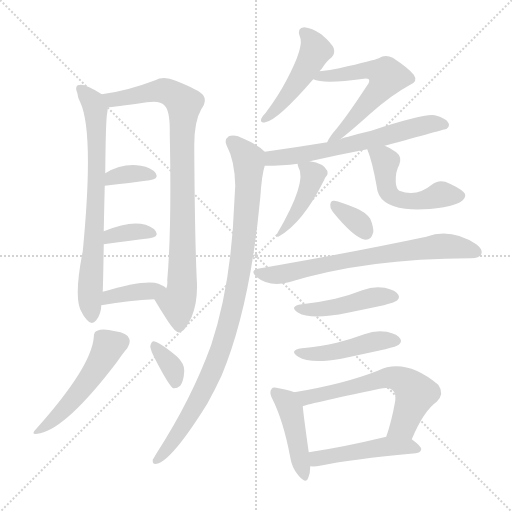
t = 0.00 s
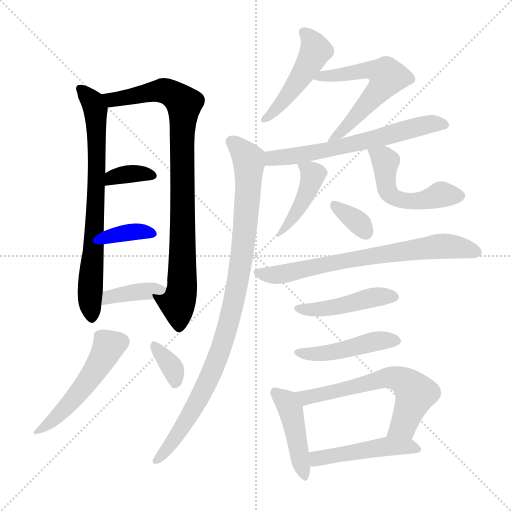
t = 2.71 s
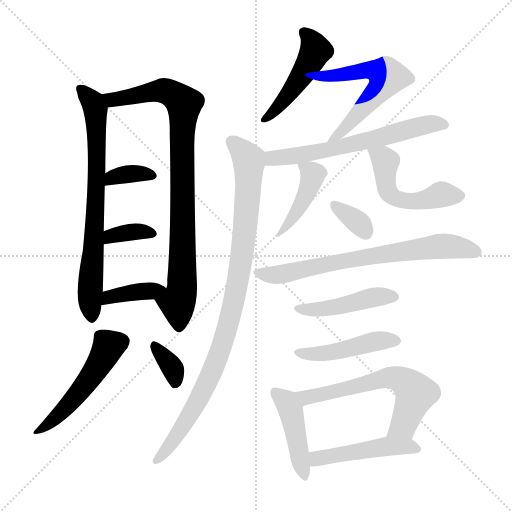
t = 5.41 s
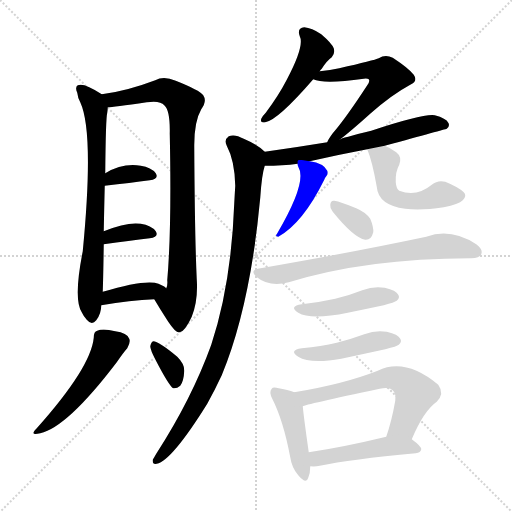
t = 8.12 s
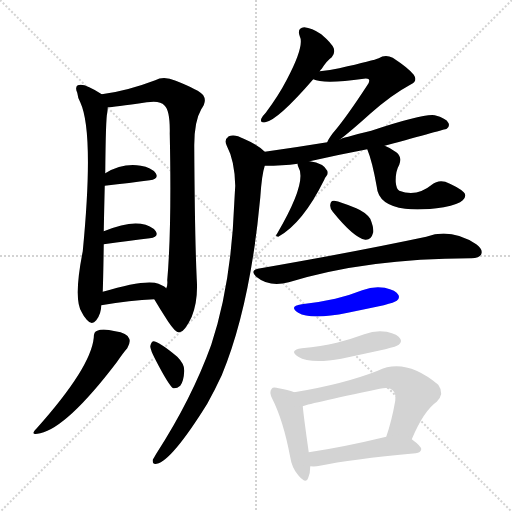
t = 10.83 s
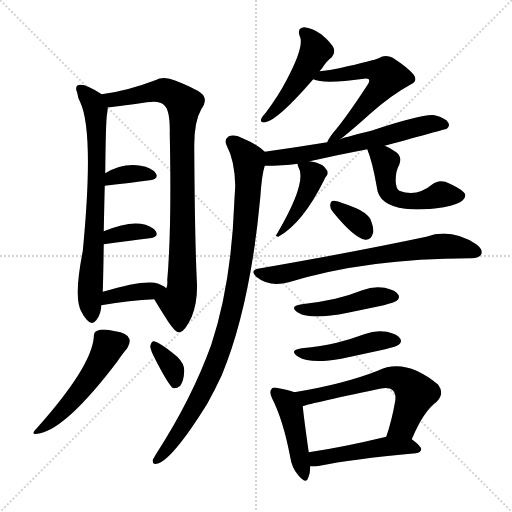
t = 13.53 s

The animated SVG that drew these frames (rendered in a browser with its animation timeline set to each time). Animation: 20 CSS @keyframes rules; one cycle of 13.53 s.

<svg version="1.1" viewBox="0 0 1024 1024" xmlns="http://www.w3.org/2000/svg">
  <g stroke="lightgray" stroke-dasharray="1,1" stroke-width="1" transform="scale(4, 4)">
    <line x1="0" y1="0" x2="256" y2="256"></line>
    <line x1="256" y1="0" x2="0" y2="256"></line>
    <line x1="128" y1="0" x2="128" y2="256"></line>
    <line x1="0" y1="128" x2="256" y2="128"></line>
  </g>
<g transform="scale(1, -1) translate(0, -900)">
   <style type="text/css">
    @keyframes keyframes0 {
      from {
       stroke: blue;
       stroke-dashoffset: 724;
       stroke-width: 128;
       }
       70% {
       animation-timing-function: step-end;
       stroke: blue;
       stroke-dashoffset: 0;
       stroke-width: 128;
       }
       to {
       stroke: black;
       stroke-width: 1024;
       }
       }
       #make-me-a-hanzi-animation-0 {
         animation: keyframes0 0.839193s both;
         animation-delay: 0.000000s;
         animation-timing-function: linear;
       }
    @keyframes keyframes1 {
      from {
       stroke: blue;
       stroke-dashoffset: 871;
       stroke-width: 128;
       }
       74% {
       animation-timing-function: step-end;
       stroke: blue;
       stroke-dashoffset: 0;
       stroke-width: 128;
       }
       to {
       stroke: black;
       stroke-width: 1024;
       }
       }
       #make-me-a-hanzi-animation-1 {
         animation: keyframes1 0.958822s both;
         animation-delay: 0.839193s;
         animation-timing-function: linear;
       }
    @keyframes keyframes2 {
      from {
       stroke: blue;
       stroke-dashoffset: 349;
       stroke-width: 128;
       }
       53% {
       animation-timing-function: step-end;
       stroke: blue;
       stroke-dashoffset: 0;
       stroke-width: 128;
       }
       to {
       stroke: black;
       stroke-width: 1024;
       }
       }
       #make-me-a-hanzi-animation-2 {
         animation: keyframes2 0.534017s both;
         animation-delay: 1.798014s;
         animation-timing-function: linear;
       }
    @keyframes keyframes3 {
      from {
       stroke: blue;
       stroke-dashoffset: 351;
       stroke-width: 128;
       }
       53% {
       animation-timing-function: step-end;
       stroke: blue;
       stroke-dashoffset: 0;
       stroke-width: 128;
       }
       to {
       stroke: black;
       stroke-width: 1024;
       }
       }
       #make-me-a-hanzi-animation-3 {
         animation: keyframes3 0.535645s both;
         animation-delay: 2.332031s;
         animation-timing-function: linear;
       }
    @keyframes keyframes4 {
      from {
       stroke: blue;
       stroke-dashoffset: 379;
       stroke-width: 128;
       }
       55% {
       animation-timing-function: step-end;
       stroke: blue;
       stroke-dashoffset: 0;
       stroke-width: 128;
       }
       to {
       stroke: black;
       stroke-width: 1024;
       }
       }
       #make-me-a-hanzi-animation-4 {
         animation: keyframes4 0.558431s both;
         animation-delay: 2.867676s;
         animation-timing-function: linear;
       }
    @keyframes keyframes5 {
      from {
       stroke: blue;
       stroke-dashoffset: 500;
       stroke-width: 128;
       }
       62% {
       animation-timing-function: step-end;
       stroke: blue;
       stroke-dashoffset: 0;
       stroke-width: 128;
       }
       to {
       stroke: black;
       stroke-width: 1024;
       }
       }
       #make-me-a-hanzi-animation-5 {
         animation: keyframes5 0.656901s both;
         animation-delay: 3.426107s;
         animation-timing-function: linear;
       }
    @keyframes keyframes6 {
      from {
       stroke: blue;
       stroke-dashoffset: 346;
       stroke-width: 128;
       }
       53% {
       animation-timing-function: step-end;
       stroke: blue;
       stroke-dashoffset: 0;
       stroke-width: 128;
       }
       to {
       stroke: black;
       stroke-width: 1024;
       }
       }
       #make-me-a-hanzi-animation-6 {
         animation: keyframes6 0.531576s both;
         animation-delay: 4.083008s;
         animation-timing-function: linear;
       }
    @keyframes keyframes7 {
      from {
       stroke: blue;
       stroke-dashoffset: 467;
       stroke-width: 128;
       }
       60% {
       animation-timing-function: step-end;
       stroke: blue;
       stroke-dashoffset: 0;
       stroke-width: 128;
       }
       to {
       stroke: black;
       stroke-width: 1024;
       }
       }
       #make-me-a-hanzi-animation-7 {
         animation: keyframes7 0.630046s both;
         animation-delay: 4.614583s;
         animation-timing-function: linear;
       }
    @keyframes keyframes8 {
      from {
       stroke: blue;
       stroke-dashoffset: 568;
       stroke-width: 128;
       }
       65% {
       animation-timing-function: step-end;
       stroke: blue;
       stroke-dashoffset: 0;
       stroke-width: 128;
       }
       to {
       stroke: black;
       stroke-width: 1024;
       }
       }
       #make-me-a-hanzi-animation-8 {
         animation: keyframes8 0.712240s both;
         animation-delay: 5.244629s;
         animation-timing-function: linear;
       }
    @keyframes keyframes9 {
      from {
       stroke: blue;
       stroke-dashoffset: 621;
       stroke-width: 128;
       }
       67% {
       animation-timing-function: step-end;
       stroke: blue;
       stroke-dashoffset: 0;
       stroke-width: 128;
       }
       to {
       stroke: black;
       stroke-width: 1024;
       }
       }
       #make-me-a-hanzi-animation-9 {
         animation: keyframes9 0.755371s both;
         animation-delay: 5.956868s;
         animation-timing-function: linear;
       }
    @keyframes keyframes10 {
      from {
       stroke: blue;
       stroke-dashoffset: 946;
       stroke-width: 128;
       }
       75% {
       animation-timing-function: step-end;
       stroke: blue;
       stroke-dashoffset: 0;
       stroke-width: 128;
       }
       to {
       stroke: black;
       stroke-width: 1024;
       }
       }
       #make-me-a-hanzi-animation-10 {
         animation: keyframes10 1.019857s both;
         animation-delay: 6.712240s;
         animation-timing-function: linear;
       }
    @keyframes keyframes11 {
      from {
       stroke: blue;
       stroke-dashoffset: 411;
       stroke-width: 128;
       }
       57% {
       animation-timing-function: step-end;
       stroke: blue;
       stroke-dashoffset: 0;
       stroke-width: 128;
       }
       to {
       stroke: black;
       stroke-width: 1024;
       }
       }
       #make-me-a-hanzi-animation-11 {
         animation: keyframes11 0.584473s both;
         animation-delay: 7.732096s;
         animation-timing-function: linear;
       }
    @keyframes keyframes12 {
      from {
       stroke: blue;
       stroke-dashoffset: 504;
       stroke-width: 128;
       }
       62% {
       animation-timing-function: step-end;
       stroke: blue;
       stroke-dashoffset: 0;
       stroke-width: 128;
       }
       to {
       stroke: black;
       stroke-width: 1024;
       }
       }
       #make-me-a-hanzi-animation-12 {
         animation: keyframes12 0.660156s both;
         animation-delay: 8.316569s;
         animation-timing-function: linear;
       }
    @keyframes keyframes13 {
      from {
       stroke: blue;
       stroke-dashoffset: 336;
       stroke-width: 128;
       }
       52% {
       animation-timing-function: step-end;
       stroke: blue;
       stroke-dashoffset: 0;
       stroke-width: 128;
       }
       to {
       stroke: black;
       stroke-width: 1024;
       }
       }
       #make-me-a-hanzi-animation-13 {
         animation: keyframes13 0.523438s both;
         animation-delay: 8.976725s;
         animation-timing-function: linear;
       }
    @keyframes keyframes14 {
      from {
       stroke: blue;
       stroke-dashoffset: 700;
       stroke-width: 128;
       }
       69% {
       animation-timing-function: step-end;
       stroke: blue;
       stroke-dashoffset: 0;
       stroke-width: 128;
       }
       to {
       stroke: black;
       stroke-width: 1024;
       }
       }
       #make-me-a-hanzi-animation-14 {
         animation: keyframes14 0.819661s both;
         animation-delay: 9.500163s;
         animation-timing-function: linear;
       }
    @keyframes keyframes15 {
      from {
       stroke: blue;
       stroke-dashoffset: 447;
       stroke-width: 128;
       }
       59% {
       animation-timing-function: step-end;
       stroke: blue;
       stroke-dashoffset: 0;
       stroke-width: 128;
       }
       to {
       stroke: black;
       stroke-width: 1024;
       }
       }
       #make-me-a-hanzi-animation-15 {
         animation: keyframes15 0.613770s both;
         animation-delay: 10.319824s;
         animation-timing-function: linear;
       }
    @keyframes keyframes16 {
      from {
       stroke: blue;
       stroke-dashoffset: 451;
       stroke-width: 128;
       }
       59% {
       animation-timing-function: step-end;
       stroke: blue;
       stroke-dashoffset: 0;
       stroke-width: 128;
       }
       to {
       stroke: black;
       stroke-width: 1024;
       }
       }
       #make-me-a-hanzi-animation-16 {
         animation: keyframes16 0.617025s both;
         animation-delay: 10.933594s;
         animation-timing-function: linear;
       }
    @keyframes keyframes17 {
      from {
       stroke: blue;
       stroke-dashoffset: 436;
       stroke-width: 128;
       }
       59% {
       animation-timing-function: step-end;
       stroke: blue;
       stroke-dashoffset: 0;
       stroke-width: 128;
       }
       to {
       stroke: black;
       stroke-width: 1024;
       }
       }
       #make-me-a-hanzi-animation-17 {
         animation: keyframes17 0.604818s both;
         animation-delay: 11.550618s;
         animation-timing-function: linear;
       }
    @keyframes keyframes18 {
      from {
       stroke: blue;
       stroke-dashoffset: 608;
       stroke-width: 128;
       }
       66% {
       animation-timing-function: step-end;
       stroke: blue;
       stroke-dashoffset: 0;
       stroke-width: 128;
       }
       to {
       stroke: black;
       stroke-width: 1024;
       }
       }
       #make-me-a-hanzi-animation-18 {
         animation: keyframes18 0.744792s both;
         animation-delay: 12.155436s;
         animation-timing-function: linear;
       }
    @keyframes keyframes19 {
      from {
       stroke: blue;
       stroke-dashoffset: 469;
       stroke-width: 128;
       }
       60% {
       animation-timing-function: step-end;
       stroke: blue;
       stroke-dashoffset: 0;
       stroke-width: 128;
       }
       to {
       stroke: black;
       stroke-width: 1024;
       }
       }
       #make-me-a-hanzi-animation-19 {
         animation: keyframes19 0.631673s both;
         animation-delay: 12.900228s;
         animation-timing-function: linear;
       }
</style>
<path d="M 203.5 711.5 Q 167.5 735.5 155.5 729.5 Q 149.5 725.5 154.5 714.5 Q 155.5 704.5 160.5 695.5 Q 188.5 635.5 165.5 397.5 Q 146.5 301.5 163.5 275.5 Q 166.5 268.5 173.5 260.5 Q 183.5 248.5 192.5 259.5 Q 202.5 272.5 202.5 289.5 L 205.5 316.5 Q 206.5 343.5 207.5 411.5 L 207.5 437.5 Q 208.5 489.5 209.5 528.5 L 210.5 553.5 Q 211.5 664.5 214.5 674.5 Q 215.5 681.5 215.5 685.5 C 217.5 702.5 217.5 702.5 203.5 711.5 Z" fill="lightgray"></path> 
<path d="M 308.5 301.5 Q 321.5 279.5 336.5 256.5 Q 352.5 232.5 359.5 235.5 Q 369.5 236.5 383.5 266.5 Q 396.5 299.5 393.5 341.5 Q 389.5 426.5 388.5 609.5 Q 388.5 657.5 402.5 681.5 Q 414.5 697.5 406.5 709.5 Q 399.5 719.5 351.5 738.5 Q 327.5 748.5 310.5 739.5 Q 252.5 717.5 203.5 711.5 C 173.5 707.5 185.5 682.5 215.5 685.5 Q 225.5 685.5 293.5 695.5 Q 320.5 699.5 328.5 689.5 Q 340.5 679.5 339.5 632.5 Q 343.5 443.5 334.5 339.5 Q 335.5 329.5 332.5 323.5 C 328.5 293.5 293.5 327.5 308.5 301.5 Z" fill="lightgray"></path> 
<path d="M 209.5 528.5 Q 261.5 534.5 299.5 539.5 Q 318.5 542.5 311.5 553.5 Q 302.5 565.5 281.5 568.5 Q 245.5 574.5 210.5 553.5 C 184.5 538.5 179.5 525.5 209.5 528.5 Z" fill="lightgray"></path> 
<path d="M 207.5 411.5 Q 259.5 418.5 299.5 423.5 Q 318.5 426.5 311.5 437.5 Q 302.5 449.5 281.5 452.5 Q 253.5 456.5 207.5 437.5 C 179.5 426.5 177.5 407.5 207.5 411.5 Z" fill="lightgray"></path> 
<path d="M 202.5 289.5 Q 260.5 299.5 308.5 301.5 C 338.5 302.5 355.5 304.5 332.5 323.5 Q 325.5 330.5 309.5 334.5 Q 278.5 338.5 205.5 316.5 C 176.5 307.5 172.5 284.5 202.5 289.5 Z" fill="lightgray"></path> 
<path d="M 187.5 224.5 Q 181.5 164.5 73.5 43.5 Q 57.5 27.5 80.5 33.5 Q 134.5 45.5 233.5 175.5 Q 246.5 194.5 254.5 203.5 Q 261.5 215.5 258.5 222.5 Q 254.5 234.5 230.5 237.5 Q 205.5 243.5 194.5 238.5 Q 187.5 237.5 187.5 224.5 Z" fill="lightgray"></path> 
<path d="M 311.5 179.5 Q 338.5 127.5 346.5 123.5 Q 353.5 122.5 360.5 128.5 Q 367.5 137.5 368.5 158.5 Q 369.5 171.5 354.5 186.5 Q 317.5 217.5 306.5 217.5 Q 302.5 216.5 300.5 207.5 Q 300.5 200.5 311.5 179.5 Z" fill="lightgray"></path> 
<path d="M 639.5 757.5 Q 640.5 760.5 643.5 762.5 Q 653.5 778.5 663.5 785.5 Q 670.5 792.5 667.5 803.5 Q 663.5 813.5 642.5 831.5 Q 623.5 844.5 608.5 845.5 Q 593.5 844.5 599.5 827.5 Q 609.5 808.5 573.5 740.5 Q 557.5 709.5 531.5 674.5 Q 524.5 667.5 522.5 662.5 Q 519.5 653.5 530.5 655.5 Q 555.5 659.5 626.5 741.5 L 639.5 757.5 Z" fill="lightgray"></path> 
<path d="M 680.5 621.5 Q 701.5 637.5 741.5 673.5 Q 783.5 710.5 820.5 730.5 Q 836.5 737.5 827.5 750.5 Q 817.5 763.5 785.5 784.5 Q 770.5 791.5 757.5 783.5 Q 748.5 779.5 678.5 763.5 Q 660.5 759.5 639.5 757.5 C 609.5 754.5 597.5 750.5 626.5 741.5 Q 647.5 731.5 727.5 742.5 Q 734.5 743.5 737.5 741.5 Q 740.5 737.5 734.5 729.5 Q 691.5 663.5 665.5 633.5 Q 656.5 621.5 654.5 615.5 C 641.5 590.5 656.5 602.5 680.5 621.5 Z" fill="lightgray"></path> 
<path d="M 529.5 568.5 Q 565.5 568.5 595.5 572.5 L 619.5 577.5 Q 676.5 590.5 734.5 601.5 L 769.5 608.5 Q 889.5 641.5 893.5 642.5 Q 900.5 648.5 896.5 654.5 Q 892.5 663.5 869.5 669.5 Q 848.5 673.5 742.5 638.5 Q 681.5 623.5 680.5 621.5 L 654.5 615.5 Q 593.5 605.5 529.5 596.5 C 499.5 592.5 499.5 568.5 529.5 568.5 Z" fill="lightgray"></path> 
<path d="M 529.5 596.5 Q 513.5 611.5 487.5 622.5 Q 469.5 632.5 457.5 627.5 Q 447.5 620.5 453.5 608.5 Q 469.5 578.5 470.5 528.5 Q 469.5 512.5 468.5 493.5 Q 462.5 331.5 422.5 210.5 Q 383.5 102.5 312.5 -7.5 Q 308.5 -14.5 305.5 -19.5 Q 304.5 -29.5 313.5 -27.5 Q 343.5 -21.5 414.5 92.5 Q 429.5 119.5 443.5 149.5 Q 500.5 287.5 520.5 504.5 Q 523.5 550.5 529.5 568.5 C 534.5 592.5 534.5 592.5 529.5 596.5 Z" fill="lightgray"></path> 
<path d="M 595.5 572.5 Q 594.5 571.5 596.5 566.5 Q 615.5 536.5 553.5 431.5 Q 549.5 427.5 556.5 426.5 Q 605.5 453.5 648.5 540.5 Q 649.5 544.5 652.5 547.5 Q 656.5 551.5 654.5 558.5 Q 647.5 573.5 619.5 577.5 C 594.5 581.5 594.5 581.5 595.5 572.5 Z" fill="lightgray"></path> 
<path d="M 734.5 601.5 Q 744.5 577.5 753.5 526.5 Q 756.5 489.5 810.5 482.5 Q 841.5 478.5 887.5 485.5 Q 917.5 491.5 925.5 499.5 Q 934.5 508.5 927.5 515.5 Q 917.5 525.5 890.5 536.5 Q 875.5 540.5 863.5 530.5 Q 833.5 505.5 798.5 518.5 Q 792.5 522.5 791.5 535.5 Q 790.5 556.5 798.5 570.5 Q 804.5 586.5 792.5 595.5 Q 780.5 604.5 769.5 608.5 C 742.5 620.5 724.5 628.5 734.5 601.5 Z" fill="lightgray"></path> 
<path d="M 665.5 476.5 Q 707.5 424.5 730.5 420.5 Q 742.5 419.5 746.5 435.5 Q 747.5 445.5 740.5 462.5 Q 731.5 475.5 712.5 483.5 Q 681.5 496.5 668.5 498.5 Q 661.5 499.5 660.5 490.5 Q 659.5 483.5 665.5 476.5 Z" fill="lightgray"></path> 
<path d="M 515.5 362.5 Q 499.5 359.5 512.5 346.5 Q 539.5 324.5 577.5 335.5 Q 734.5 383.5 940.5 383.5 L 942.5 383.5 Q 958.5 383.5 962.5 391.5 Q 966.5 401.5 952.5 411.5 Q 901.5 444.5 852.5 426.5 Q 711.5 396.5 515.5 362.5 Z" fill="lightgray"></path> 
<path d="M 603.5 291.5 Q 576.5 287.5 596.5 274.5 Q 621.5 259.5 695.5 274.5 Q 729.5 281.5 767.5 289.5 Q 789.5 295.5 793.5 298.5 Q 800.5 304.5 796.5 310.5 Q 792.5 319.5 769.5 324.5 Q 747.5 328.5 724.5 319.5 Q 699.5 309.5 670.5 302.5 Q 639.5 295.5 603.5 291.5 Z" fill="lightgray"></path> 
<path d="M 603.5 203.5 Q 576.5 199.5 596.5 186.5 Q 620.5 171.5 682.5 182.5 Q 724.5 191.5 770.5 201.5 Q 794.5 207.5 797.5 210.5 Q 804.5 216.5 800.5 222.5 Q 796.5 231.5 773.5 236.5 Q 751.5 240.5 728.5 231.5 Q 701.5 221.5 673.5 214.5 Q 642.5 207.5 603.5 203.5 Z" fill="lightgray"></path> 
<path d="M 588.5 115.5 Q 579.5 119.5 557.5 123.5 Q 545.5 126.5 543.5 122.5 Q 537.5 116.5 544.5 102.5 Q 566.5 59.5 580.5 -14.5 Q 583.5 -35.5 596.5 -50.5 Q 612.5 -69.5 616.5 -55.5 Q 620.5 -46.5 620.5 -32.5 L 617.5 -4.5 Q 607.5 65.5 605.5 87.5 C 603.5 110.5 603.5 110.5 588.5 115.5 Z" fill="lightgray"></path> 
<path d="M 823.5 21.5 Q 847.5 78.5 873.5 96.5 Q 889.5 112.5 876.5 130.5 Q 810.5 185.5 755.5 158.5 Q 686.5 131.5 588.5 115.5 C 558.5 110.5 576.5 78.5 605.5 87.5 Q 608.5 90.5 759.5 122.5 Q 778.5 126.5 785.5 119.5 Q 792.5 112.5 790.5 98.5 Q 783.5 58.5 772.5 26.5 C 763.5 -2.5 811.5 -5.5 823.5 21.5 Z" fill="lightgray"></path> 
<path d="M 620.5 -32.5 Q 630.5 -33.5 639.5 -31.5 Q 700.5 -18.5 831.5 -6.5 Q 841.5 -5.5 842.5 1.5 Q 842.5 7.5 823.5 21.5 C 806.5 34.5 801.5 33.5 772.5 26.5 Q 685.5 5.5 617.5 -4.5 C 587.5 -8.5 590.5 -31.5 620.5 -32.5 Z" fill="lightgray"></path> 
      <clipPath id="make-me-a-hanzi-clip-0">
      <path d="M 203.5 711.5 Q 167.5 735.5 155.5 729.5 Q 149.5 725.5 154.5 714.5 Q 155.5 704.5 160.5 695.5 Q 188.5 635.5 165.5 397.5 Q 146.5 301.5 163.5 275.5 Q 166.5 268.5 173.5 260.5 Q 183.5 248.5 192.5 259.5 Q 202.5 272.5 202.5 289.5 L 205.5 316.5 Q 206.5 343.5 207.5 411.5 L 207.5 437.5 Q 208.5 489.5 209.5 528.5 L 210.5 553.5 Q 211.5 664.5 214.5 674.5 Q 215.5 681.5 215.5 685.5 C 217.5 702.5 217.5 702.5 203.5 711.5 Z" fill="lightgray"></path>
      </clipPath>
      <path clip-path="url(#make-me-a-hanzi-clip-0)" d="M 160.5 721.5 L 185.5 695.5 L 191.5 676.5 L 195.5 566.5 L 180.5 342.5 L 183.5 265.5 " fill="none" id="make-me-a-hanzi-animation-0" stroke-dasharray="596 1192" stroke-linecap="round"></path>

      <clipPath id="make-me-a-hanzi-clip-1">
      <path d="M 308.5 301.5 Q 321.5 279.5 336.5 256.5 Q 352.5 232.5 359.5 235.5 Q 369.5 236.5 383.5 266.5 Q 396.5 299.5 393.5 341.5 Q 389.5 426.5 388.5 609.5 Q 388.5 657.5 402.5 681.5 Q 414.5 697.5 406.5 709.5 Q 399.5 719.5 351.5 738.5 Q 327.5 748.5 310.5 739.5 Q 252.5 717.5 203.5 711.5 C 173.5 707.5 185.5 682.5 215.5 685.5 Q 225.5 685.5 293.5 695.5 Q 320.5 699.5 328.5 689.5 Q 340.5 679.5 339.5 632.5 Q 343.5 443.5 334.5 339.5 Q 335.5 329.5 332.5 323.5 C 328.5 293.5 293.5 327.5 308.5 301.5 Z" fill="lightgray"></path>
      </clipPath>
      <path clip-path="url(#make-me-a-hanzi-clip-1)" d="M 211.5 707.5 L 238.5 701.5 L 328.5 718.5 L 351.5 708.5 L 368.5 691.5 L 363.5 643.5 L 364.5 332.5 L 354.5 292.5 L 358.5 246.5 " fill="none" id="make-me-a-hanzi-animation-1" stroke-dasharray="743 1486" stroke-linecap="round"></path>

      <clipPath id="make-me-a-hanzi-clip-2">
      <path d="M 209.5 528.5 Q 261.5 534.5 299.5 539.5 Q 318.5 542.5 311.5 553.5 Q 302.5 565.5 281.5 568.5 Q 245.5 574.5 210.5 553.5 C 184.5 538.5 179.5 525.5 209.5 528.5 Z" fill="lightgray"></path>
      </clipPath>
      <path clip-path="url(#make-me-a-hanzi-clip-2)" d="M 217.5 534.5 L 224.5 545.5 L 260.5 552.5 L 303.5 548.5 " fill="none" id="make-me-a-hanzi-animation-2" stroke-dasharray="221 442" stroke-linecap="round"></path>

      <clipPath id="make-me-a-hanzi-clip-3">
      <path d="M 207.5 411.5 Q 259.5 418.5 299.5 423.5 Q 318.5 426.5 311.5 437.5 Q 302.5 449.5 281.5 452.5 Q 253.5 456.5 207.5 437.5 C 179.5 426.5 177.5 407.5 207.5 411.5 Z" fill="lightgray"></path>
      </clipPath>
      <path clip-path="url(#make-me-a-hanzi-clip-3)" d="M 215.5 418.5 L 222.5 429.5 L 237.5 432.5 L 284.5 437.5 L 303.5 432.5 " fill="none" id="make-me-a-hanzi-animation-3" stroke-dasharray="223 446" stroke-linecap="round"></path>

      <clipPath id="make-me-a-hanzi-clip-4">
      <path d="M 202.5 289.5 Q 260.5 299.5 308.5 301.5 C 338.5 302.5 355.5 304.5 332.5 323.5 Q 325.5 330.5 309.5 334.5 Q 278.5 338.5 205.5 316.5 C 176.5 307.5 172.5 284.5 202.5 289.5 Z" fill="lightgray"></path>
      </clipPath>
      <path clip-path="url(#make-me-a-hanzi-clip-4)" d="M 209.5 295.5 L 218.5 307.5 L 325.5 323.5 " fill="none" id="make-me-a-hanzi-animation-4" stroke-dasharray="251 502" stroke-linecap="round"></path>

      <clipPath id="make-me-a-hanzi-clip-5">
      <path d="M 187.5 224.5 Q 181.5 164.5 73.5 43.5 Q 57.5 27.5 80.5 33.5 Q 134.5 45.5 233.5 175.5 Q 246.5 194.5 254.5 203.5 Q 261.5 215.5 258.5 222.5 Q 254.5 234.5 230.5 237.5 Q 205.5 243.5 194.5 238.5 Q 187.5 237.5 187.5 224.5 Z" fill="lightgray"></path>
      </clipPath>
      <path clip-path="url(#make-me-a-hanzi-clip-5)" d="M 243.5 217.5 L 217.5 208.5 L 194.5 164.5 L 139.5 92.5 L 82.5 42.5 " fill="none" id="make-me-a-hanzi-animation-5" stroke-dasharray="372 744" stroke-linecap="round"></path>

      <clipPath id="make-me-a-hanzi-clip-6">
      <path d="M 311.5 179.5 Q 338.5 127.5 346.5 123.5 Q 353.5 122.5 360.5 128.5 Q 367.5 137.5 368.5 158.5 Q 369.5 171.5 354.5 186.5 Q 317.5 217.5 306.5 217.5 Q 302.5 216.5 300.5 207.5 Q 300.5 200.5 311.5 179.5 Z" fill="lightgray"></path>
      </clipPath>
      <path clip-path="url(#make-me-a-hanzi-clip-6)" d="M 308.5 209.5 L 343.5 166.5 L 351.5 132.5 " fill="none" id="make-me-a-hanzi-animation-6" stroke-dasharray="218 436" stroke-linecap="round"></path>

      <clipPath id="make-me-a-hanzi-clip-7">
      <path d="M 639.5 757.5 Q 640.5 760.5 643.5 762.5 Q 653.5 778.5 663.5 785.5 Q 670.5 792.5 667.5 803.5 Q 663.5 813.5 642.5 831.5 Q 623.5 844.5 608.5 845.5 Q 593.5 844.5 599.5 827.5 Q 609.5 808.5 573.5 740.5 Q 557.5 709.5 531.5 674.5 Q 524.5 667.5 522.5 662.5 Q 519.5 653.5 530.5 655.5 Q 555.5 659.5 626.5 741.5 L 639.5 757.5 Z" fill="lightgray"></path>
      </clipPath>
      <path clip-path="url(#make-me-a-hanzi-clip-7)" d="M 607.5 834.5 L 629.5 805.5 L 625.5 785.5 L 590.5 728.5 L 531.5 664.5 " fill="none" id="make-me-a-hanzi-animation-7" stroke-dasharray="339 678" stroke-linecap="round"></path>

      <clipPath id="make-me-a-hanzi-clip-8">
      <path d="M 680.5 621.5 Q 701.5 637.5 741.5 673.5 Q 783.5 710.5 820.5 730.5 Q 836.5 737.5 827.5 750.5 Q 817.5 763.5 785.5 784.5 Q 770.5 791.5 757.5 783.5 Q 748.5 779.5 678.5 763.5 Q 660.5 759.5 639.5 757.5 C 609.5 754.5 597.5 750.5 626.5 741.5 Q 647.5 731.5 727.5 742.5 Q 734.5 743.5 737.5 741.5 Q 740.5 737.5 734.5 729.5 Q 691.5 663.5 665.5 633.5 Q 656.5 621.5 654.5 615.5 C 641.5 590.5 656.5 602.5 680.5 621.5 Z" fill="lightgray"></path>
      </clipPath>
      <path clip-path="url(#make-me-a-hanzi-clip-8)" d="M 631.5 744.5 L 743.5 760.5 L 772.5 750.5 L 756.5 716.5 L 672.5 626.5 L 665.5 625.5 " fill="none" id="make-me-a-hanzi-animation-8" stroke-dasharray="440 880" stroke-linecap="round"></path>

      <clipPath id="make-me-a-hanzi-clip-9">
      <path d="M 529.5 568.5 Q 565.5 568.5 595.5 572.5 L 619.5 577.5 Q 676.5 590.5 734.5 601.5 L 769.5 608.5 Q 889.5 641.5 893.5 642.5 Q 900.5 648.5 896.5 654.5 Q 892.5 663.5 869.5 669.5 Q 848.5 673.5 742.5 638.5 Q 681.5 623.5 680.5 621.5 L 654.5 615.5 Q 593.5 605.5 529.5 596.5 C 499.5 592.5 499.5 568.5 529.5 568.5 Z" fill="lightgray"></path>
      </clipPath>
      <path clip-path="url(#make-me-a-hanzi-clip-9)" d="M 536.5 575.5 L 544.5 583.5 L 637.5 596.5 L 861.5 652.5 L 890.5 649.5 " fill="none" id="make-me-a-hanzi-animation-9" stroke-dasharray="493 986" stroke-linecap="round"></path>

      <clipPath id="make-me-a-hanzi-clip-10">
      <path d="M 529.5 596.5 Q 513.5 611.5 487.5 622.5 Q 469.5 632.5 457.5 627.5 Q 447.5 620.5 453.5 608.5 Q 469.5 578.5 470.5 528.5 Q 469.5 512.5 468.5 493.5 Q 462.5 331.5 422.5 210.5 Q 383.5 102.5 312.5 -7.5 Q 308.5 -14.5 305.5 -19.5 Q 304.5 -29.5 313.5 -27.5 Q 343.5 -21.5 414.5 92.5 Q 429.5 119.5 443.5 149.5 Q 500.5 287.5 520.5 504.5 Q 523.5 550.5 529.5 568.5 C 534.5 592.5 534.5 592.5 529.5 596.5 Z" fill="lightgray"></path>
      </clipPath>
      <path clip-path="url(#make-me-a-hanzi-clip-10)" d="M 464.5 616.5 L 497.5 581.5 L 497.5 531.5 L 482.5 375.5 L 464.5 281.5 L 436.5 187.5 L 393.5 90.5 L 339.5 8.5 L 314.5 -18.5 " fill="none" id="make-me-a-hanzi-animation-10" stroke-dasharray="818 1636" stroke-linecap="round"></path>

      <clipPath id="make-me-a-hanzi-clip-11">
      <path d="M 595.5 572.5 Q 594.5 571.5 596.5 566.5 Q 615.5 536.5 553.5 431.5 Q 549.5 427.5 556.5 426.5 Q 605.5 453.5 648.5 540.5 Q 649.5 544.5 652.5 547.5 Q 656.5 551.5 654.5 558.5 Q 647.5 573.5 619.5 577.5 C 594.5 581.5 594.5 581.5 595.5 572.5 Z" fill="lightgray"></path>
      </clipPath>
      <path clip-path="url(#make-me-a-hanzi-clip-11)" d="M 602.5 570.5 L 622.5 555.5 L 624.5 542.5 L 590.5 470.5 L 565.5 443.5 " fill="none" id="make-me-a-hanzi-animation-11" stroke-dasharray="283 566" stroke-linecap="round"></path>

      <clipPath id="make-me-a-hanzi-clip-12">
      <path d="M 734.5 601.5 Q 744.5 577.5 753.5 526.5 Q 756.5 489.5 810.5 482.5 Q 841.5 478.5 887.5 485.5 Q 917.5 491.5 925.5 499.5 Q 934.5 508.5 927.5 515.5 Q 917.5 525.5 890.5 536.5 Q 875.5 540.5 863.5 530.5 Q 833.5 505.5 798.5 518.5 Q 792.5 522.5 791.5 535.5 Q 790.5 556.5 798.5 570.5 Q 804.5 586.5 792.5 595.5 Q 780.5 604.5 769.5 608.5 C 742.5 620.5 724.5 628.5 734.5 601.5 Z" fill="lightgray"></path>
      </clipPath>
      <path clip-path="url(#make-me-a-hanzi-clip-12)" d="M 741.5 597.5 L 770.5 576.5 L 773.5 524.5 L 789.5 503.5 L 830.5 497.5 L 882.5 511.5 L 920.5 508.5 " fill="none" id="make-me-a-hanzi-animation-12" stroke-dasharray="376 752" stroke-linecap="round"></path>

      <clipPath id="make-me-a-hanzi-clip-13">
      <path d="M 665.5 476.5 Q 707.5 424.5 730.5 420.5 Q 742.5 419.5 746.5 435.5 Q 747.5 445.5 740.5 462.5 Q 731.5 475.5 712.5 483.5 Q 681.5 496.5 668.5 498.5 Q 661.5 499.5 660.5 490.5 Q 659.5 483.5 665.5 476.5 Z" fill="lightgray"></path>
      </clipPath>
      <path clip-path="url(#make-me-a-hanzi-clip-13)" d="M 671.5 487.5 L 715.5 456.5 L 731.5 435.5 " fill="none" id="make-me-a-hanzi-animation-13" stroke-dasharray="208 416" stroke-linecap="round"></path>

      <clipPath id="make-me-a-hanzi-clip-14">
      <path d="M 515.5 362.5 Q 499.5 359.5 512.5 346.5 Q 539.5 324.5 577.5 335.5 Q 734.5 383.5 940.5 383.5 L 942.5 383.5 Q 958.5 383.5 962.5 391.5 Q 966.5 401.5 952.5 411.5 Q 901.5 444.5 852.5 426.5 Q 711.5 396.5 515.5 362.5 Z" fill="lightgray"></path>
      </clipPath>
      <path clip-path="url(#make-me-a-hanzi-clip-14)" d="M 514.5 354.5 L 566.5 351.5 L 723.5 385.5 L 866.5 406.5 L 909.5 406.5 L 952.5 396.5 " fill="none" id="make-me-a-hanzi-animation-14" stroke-dasharray="572 1144" stroke-linecap="round"></path>

      <clipPath id="make-me-a-hanzi-clip-15">
      <path d="M 603.5 291.5 Q 576.5 287.5 596.5 274.5 Q 621.5 259.5 695.5 274.5 Q 729.5 281.5 767.5 289.5 Q 789.5 295.5 793.5 298.5 Q 800.5 304.5 796.5 310.5 Q 792.5 319.5 769.5 324.5 Q 747.5 328.5 724.5 319.5 Q 699.5 309.5 670.5 302.5 Q 639.5 295.5 603.5 291.5 Z" fill="lightgray"></path>
      </clipPath>
      <path clip-path="url(#make-me-a-hanzi-clip-15)" d="M 597.5 283.5 L 648.5 281.5 L 749.5 306.5 L 785.5 306.5 " fill="none" id="make-me-a-hanzi-animation-15" stroke-dasharray="319 638" stroke-linecap="round"></path>

      <clipPath id="make-me-a-hanzi-clip-16">
      <path d="M 603.5 203.5 Q 576.5 199.5 596.5 186.5 Q 620.5 171.5 682.5 182.5 Q 724.5 191.5 770.5 201.5 Q 794.5 207.5 797.5 210.5 Q 804.5 216.5 800.5 222.5 Q 796.5 231.5 773.5 236.5 Q 751.5 240.5 728.5 231.5 Q 701.5 221.5 673.5 214.5 Q 642.5 207.5 603.5 203.5 Z" fill="lightgray"></path>
      </clipPath>
      <path clip-path="url(#make-me-a-hanzi-clip-16)" d="M 597.5 195.5 L 637.5 191.5 L 753.5 218.5 L 789.5 218.5 " fill="none" id="make-me-a-hanzi-animation-16" stroke-dasharray="323 646" stroke-linecap="round"></path>

      <clipPath id="make-me-a-hanzi-clip-17">
      <path d="M 588.5 115.5 Q 579.5 119.5 557.5 123.5 Q 545.5 126.5 543.5 122.5 Q 537.5 116.5 544.5 102.5 Q 566.5 59.5 580.5 -14.5 Q 583.5 -35.5 596.5 -50.5 Q 612.5 -69.5 616.5 -55.5 Q 620.5 -46.5 620.5 -32.5 L 617.5 -4.5 Q 607.5 65.5 605.5 87.5 C 603.5 110.5 603.5 110.5 588.5 115.5 Z" fill="lightgray"></path>
      </clipPath>
      <path clip-path="url(#make-me-a-hanzi-clip-17)" d="M 551.5 115.5 L 581.5 79.5 L 606.5 -51.5 " fill="none" id="make-me-a-hanzi-animation-17" stroke-dasharray="308 616" stroke-linecap="round"></path>

      <clipPath id="make-me-a-hanzi-clip-18">
      <path d="M 823.5 21.5 Q 847.5 78.5 873.5 96.5 Q 889.5 112.5 876.5 130.5 Q 810.5 185.5 755.5 158.5 Q 686.5 131.5 588.5 115.5 C 558.5 110.5 576.5 78.5 605.5 87.5 Q 608.5 90.5 759.5 122.5 Q 778.5 126.5 785.5 119.5 Q 792.5 112.5 790.5 98.5 Q 783.5 58.5 772.5 26.5 C 763.5 -2.5 811.5 -5.5 823.5 21.5 Z" fill="lightgray"></path>
      </clipPath>
      <path clip-path="url(#make-me-a-hanzi-clip-18)" d="M 597.5 114.5 L 605.5 106.5 L 622.5 106.5 L 769.5 143.5 L 801.5 140.5 L 830.5 112.5 L 806.5 49.5 L 779.5 31.5 " fill="none" id="make-me-a-hanzi-animation-18" stroke-dasharray="480 960" stroke-linecap="round"></path>

      <clipPath id="make-me-a-hanzi-clip-19">
      <path d="M 620.5 -32.5 Q 630.5 -33.5 639.5 -31.5 Q 700.5 -18.5 831.5 -6.5 Q 841.5 -5.5 842.5 1.5 Q 842.5 7.5 823.5 21.5 C 806.5 34.5 801.5 33.5 772.5 26.5 Q 685.5 5.5 617.5 -4.5 C 587.5 -8.5 590.5 -31.5 620.5 -32.5 Z" fill="lightgray"></path>
      </clipPath>
      <path clip-path="url(#make-me-a-hanzi-clip-19)" d="M 625.5 -24.5 L 640.5 -15.5 L 768.5 6.5 L 815.5 7.5 L 833.5 1.5 " fill="none" id="make-me-a-hanzi-animation-19" stroke-dasharray="341 682" stroke-linecap="round"></path>

</g>
</svg>
